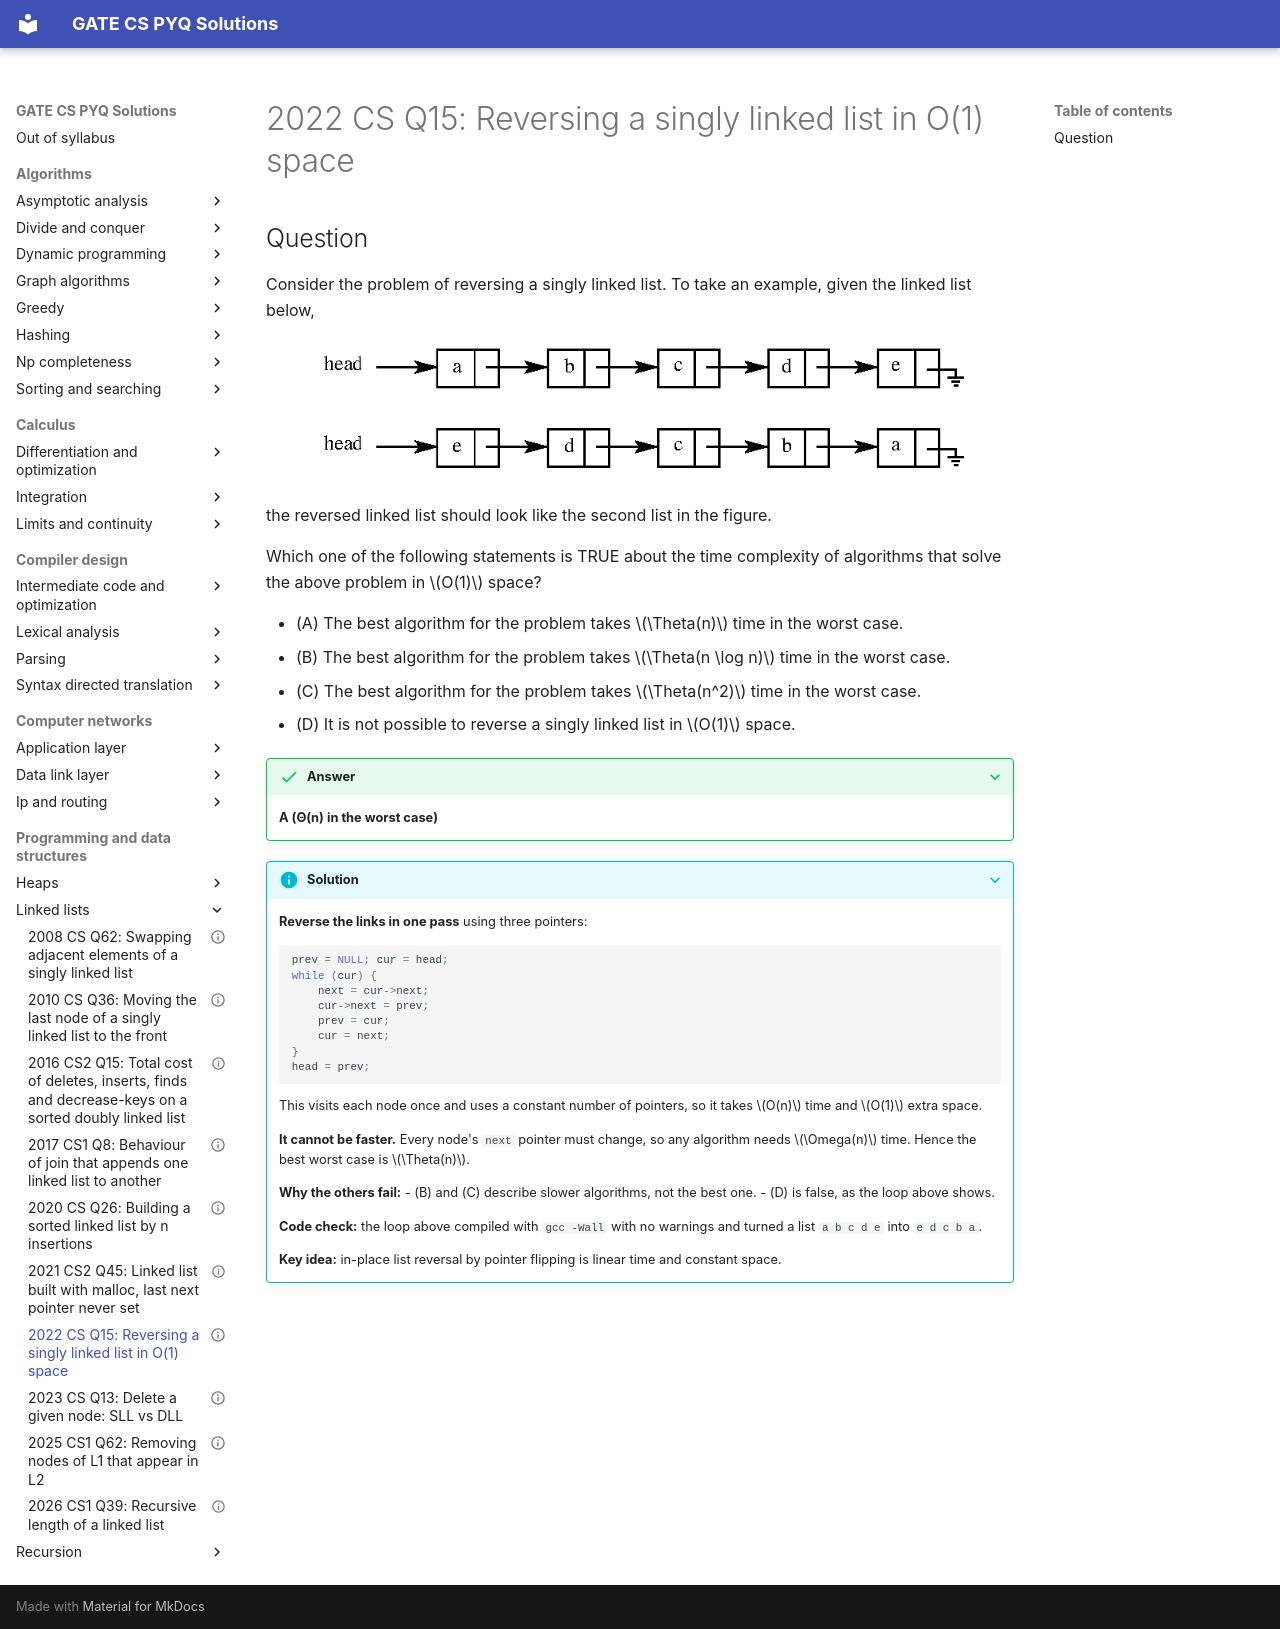

repository: saheenusman/GATE-PYQs · page: programming-and-data-structures/linked-lists/2022-set1-q15/index.html · generator: mkdocs

---
title: "2022 CS Q15: Reversing a singly linked list in O(1) space"
year: 2022
set: 1
paper: CS
q_no: 15
subject: programming-and-data-structures
topic: linked-lists
also: []
marks: 1
type: MCQ
official_answer: "A"
status: verified
---

# 2022 CS Q15: Reversing a singly linked list in O(1) space

## Question

Consider the problem of reversing a singly linked list. To take an example, given the linked list below,

![A singly linked list: head points to nodes a, b, c, d, e in order, ending in null. Below it, the reversed list: head points to e, d, c, b, a in order, ending in null.](../../assets/2022/set1-q15.png)

the reversed linked list should look like the second list in the figure.

Which one of the following statements is TRUE about the time complexity of algorithms that solve the above problem in $O(1)$ space?

- (A) The best algorithm for the problem takes $\Theta(n)$ time in the worst case.
- (B) The best algorithm for the problem takes $\Theta(n \log n)$ time in the worst case.
- (C) The best algorithm for the problem takes $\Theta(n^2)$ time in the worst case.
- (D) It is not possible to reverse a singly linked list in $O(1)$ space.

<details class="success" markdown="1">
<summary>Answer</summary>

**A (Θ(n) in the worst case)**

</details>

<details class="info" markdown="1">
<summary>Solution</summary>

**Reverse the links in one pass** using three pointers:

```c
prev = NULL; cur = head;
while (cur) {
    next = cur->next;
    cur->next = prev;
    prev = cur;
    cur = next;
}
head = prev;
```

This visits each node once and uses a constant number of pointers, so it takes $O(n)$ time and $O(1)$ extra space.

**It cannot be faster.** Every node's `next` pointer must change, so any algorithm needs $\Omega(n)$ time. Hence the best worst case is $\Theta(n)$.

**Why the others fail:**
- (B) and (C) describe slower algorithms, not the best one.
- (D) is false, as the loop above shows.

**Code check:** the loop above compiled with `gcc -Wall` with no warnings and turned a list `a b c d e` into `e d c b a`.

**Key idea:** in-place list reversal by pointer flipping is linear time and constant space.

</details>
